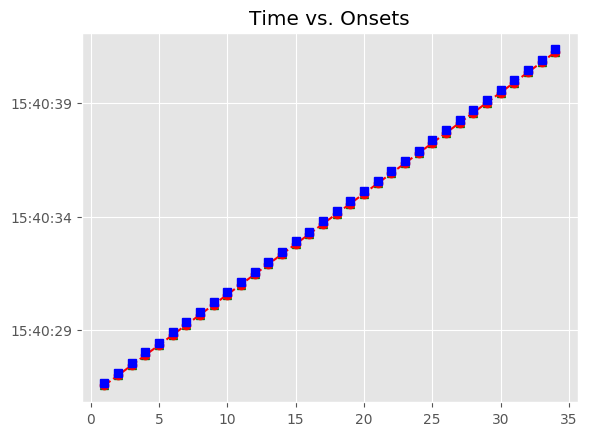

The data file committed next to this chart (first rows):
, Asynchrony, Tap Onset, Test, True Onset, User ID, IOI, Max, Min, Sanitized Tap Onset, Sanitized Asynchrony, Sanitized Mean Asynchrony, Sanitized Std Dev Asynchrony, Mean Asynchrony, Std Dev Asynchrony, Missed Taps, Phase Correction Response
1, -111.5, 2018-07-14 15:40:26.576552000, H1a3, 2018-07-14 15:40:26.688094000, 448, 0 days 00:00:00.447600000, 2018-07-14 15:40:26.911894000, 2018-07-14 15:40:26.464079500, 2018-07-14 15:40:26.576552000, -111.5, -116, 4.817, -116, 4.817, 0, -5.262
2, -116.8, 2018-07-14 15:40:27.018890000, H1a3, 2018-07-14 15:40:27.135694000, 448, 0 days 00:00:00.447743000, 2018-07-14 15:40:27.359565500, 2018-07-14 15:40:26.911894000, 2018-07-14 15:40:27.018890000, -116.8, -116, 4.817, -116, 4.817, 0, -1.676
3, -118.5, 2018-07-14 15:40:27.464957000, H1a3, 2018-07-14 15:40:27.583437000, 448, 0 days 00:00:00.448023000, 2018-07-14 15:40:27.807448500, 2018-07-14 15:40:27.359565500, 2018-07-14 15:40:27.464957000, -118.5, -116, 4.817, -116, 4.817, 0, -5.725
4, -124.2, 2018-07-14 15:40:27.907255000, H1a3, 2018-07-14 15:40:28.031460000, 448, 0 days 00:00:00.431853000, 2018-07-14 15:40:28.247386500, 2018-07-14 15:40:27.807448500, 2018-07-14 15:40:27.907255000, -124.2, -116, 4.817, -116, 4.817, 0, 10.28
5, -113.9, 2018-07-14 15:40:28.349387000, H1a3, 2018-07-14 15:40:28.463313000, 448, 0 days 00:00:00.447937000, 2018-07-14 15:40:28.687281500, 2018-07-14 15:40:28.247386500, 2018-07-14 15:40:28.349387000, -113.9, -116, 4.817, -116, 4.817, 0, -1.816
6, -115.7, 2018-07-14 15:40:28.795508000, H1a3, 2018-07-14 15:40:28.911250000, 448, 0 days 00:00:00.447741000, 2018-07-14 15:40:29.135120500, 2018-07-14 15:40:28.687281500, 2018-07-14 15:40:28.795508000, -115.7, -116, 4.817, -116, 4.817, 0, -5.358
7, -121.1, 2018-07-14 15:40:29.237891000, H1a3, 2018-07-14 15:40:29.358991000, 448, 0 days 00:00:00.431718000, 2018-07-14 15:40:29.574850000, 2018-07-14 15:40:29.135120500, 2018-07-14 15:40:29.237891000, -121.1, -116, 4.817, -116, 4.817, 0, 14.35
8, -106.7, 2018-07-14 15:40:29.683961000, H1a3, 2018-07-14 15:40:29.790709000, 448, 0 days 00:00:00.447973000, 2018-07-14 15:40:30.014695500, 2018-07-14 15:40:29.574850000, 2018-07-14 15:40:29.683961000, -106.7, -116, 4.817, -116, 4.817, 0, -5.603
9, -112.4, 2018-07-14 15:40:30.126331000, H1a3, 2018-07-14 15:40:30.238682000, 448, 0 days 00:00:00.447644000, 2018-07-14 15:40:30.462504000, 2018-07-14 15:40:30.014695500, 2018-07-14 15:40:30.126331000, -112.4, -116, 4.817, -116, 4.817, 0, -5.474
10, -117.8, 2018-07-14 15:40:30.568501000, H1a3, 2018-07-14 15:40:30.686326000, 448, 0 days 00:00:00.447832000, 2018-07-14 15:40:30.910242000, 2018-07-14 15:40:30.462504000, 2018-07-14 15:40:30.568501000, -117.8, -116, 4.817, -116, 4.817, 0, -5.693
11, -123.5, 2018-07-14 15:40:31.010640000, H1a3, 2018-07-14 15:40:31.134158000, 448, 0 days 00:00:00.431994000, 2018-07-14 15:40:31.350155000, 2018-07-14 15:40:30.910242000, 2018-07-14 15:40:31.010640000, -123.5, -116, 4.817, -116, 4.817, 0, 14.32
12, -109.2, 2018-07-14 15:40:31.456957000, H1a3, 2018-07-14 15:40:31.566152000, 448, 0 days 00:00:00.447935000, 2018-07-14 15:40:31.790119500, 2018-07-14 15:40:31.350155000, 2018-07-14 15:40:31.456957000, -109.2, -116, 4.817, -116, 4.817, 0, -5.658
13, -114.9, 2018-07-14 15:40:31.899234000, H1a3, 2018-07-14 15:40:32.014087000, 448, 0 days 00:00:00.447498000, 2018-07-14 15:40:32.237836000, 2018-07-14 15:40:31.790119500, 2018-07-14 15:40:31.899234000, -114.9, -116, 4.817, -116, 4.817, 0, -1.215
14, -116.1, 2018-07-14 15:40:32.345517000, H1a3, 2018-07-14 15:40:32.461585000, 448, 0 days 00:00:00.447825000, 2018-07-14 15:40:32.685497500, 2018-07-14 15:40:32.237836000, 2018-07-14 15:40:32.345517000, -116.1, -116, 4.817, -116, 4.817, 0, -5.783
15, -121.9, 2018-07-14 15:40:32.787559000, H1a3, 2018-07-14 15:40:32.909410000, 448, 0 days 00:00:00.431848000, 2018-07-14 15:40:33.125334000, 2018-07-14 15:40:32.685497500, 2018-07-14 15:40:32.787559000, -121.9, -116, 4.817, -116, 4.817, 0, 10.16
16, -111.7, 2018-07-14 15:40:33.229566000, H1a3, 2018-07-14 15:40:33.341258000, 448, 0 days 00:00:00.447915000, 2018-07-14 15:40:33.565215500, 2018-07-14 15:40:33.125334000, 2018-07-14 15:40:33.229566000, -111.7, -116, 4.817, -116, 4.817, 0, -1.548
17, -113.2, 2018-07-14 15:40:33.675933000, H1a3, 2018-07-14 15:40:33.789173000, 448, 0 days 00:00:00.447837000, 2018-07-14 15:40:34.013091500, 2018-07-14 15:40:33.565215500, 2018-07-14 15:40:33.675933000, -113.2, -116, 4.817, -116, 4.817, 0, -5.596
18, -118.8, 2018-07-14 15:40:34.118174000, H1a3, 2018-07-14 15:40:34.237010000, 448, 0 days 00:00:00.447782000, 2018-07-14 15:40:34.460901000, 2018-07-14 15:40:34.013091500, 2018-07-14 15:40:34.118174000, -118.8, -116, 4.817, -116, 4.817, 0, -1.521
19, -120.4, 2018-07-14 15:40:34.564435000, H1a3, 2018-07-14 15:40:34.684792000, 448, 0 days 00:00:00.431855000, 2018-07-14 15:40:34.900719500, 2018-07-14 15:40:34.460901000, 2018-07-14 15:40:34.564435000, -120.4, -116, 4.817, -116, 4.817, 0, 10.29
20, -110.1, 2018-07-14 15:40:35.006584000, H1a3, 2018-07-14 15:40:35.116647000, 448, 0 days 00:00:00.447827000, 2018-07-14 15:40:35.340560500, 2018-07-14 15:40:34.900719500, 2018-07-14 15:40:35.006584000, -110.1, -116, 4.817, -116, 4.817, 0, -1.764
21, -111.8, 2018-07-14 15:40:35.452647000, H1a3, 2018-07-14 15:40:35.564474000, 448, 0 days 00:00:00.447872000, 2018-07-14 15:40:35.788410000, 2018-07-14 15:40:35.340560500, 2018-07-14 15:40:35.452647000, -111.8, -116, 4.817, -116, 4.817, 0, -5.493
22, -117.3, 2018-07-14 15:40:35.895026000, H1a3, 2018-07-14 15:40:36.012346000, 448, 0 days 00:00:00.447788000, 2018-07-14 15:40:36.236240000, 2018-07-14 15:40:35.788410000, 2018-07-14 15:40:35.895026000, -117.3, -116, 4.817, -116, 4.817, 0, -5.636
23, -123, 2018-07-14 15:40:36.337178000, H1a3, 2018-07-14 15:40:36.460134000, 448, 0 days 00:00:00.431887000, 2018-07-14 15:40:36.676077500, 2018-07-14 15:40:36.236240000, 2018-07-14 15:40:36.337178000, -123, -116, 4.817, -116, 4.817, 0, 14.4
24, -108.6, 2018-07-14 15:40:36.783467000, H1a3, 2018-07-14 15:40:36.892021000, 448, 0 days 00:00:00.447849000, 2018-07-14 15:40:37.115945500, 2018-07-14 15:40:36.676077500, 2018-07-14 15:40:36.783467000, -108.6, -116, 4.817, -116, 4.817, 0, -5.746
25, -114.3, 2018-07-14 15:40:37.225570000, H1a3, 2018-07-14 15:40:37.339870000, 448, 0 days 00:00:00.447770000, 2018-07-14 15:40:37.563755000, 2018-07-14 15:40:37.115945500, 2018-07-14 15:40:37.225570000, -114.3, -116, 4.817, -116, 4.817, 0, -5.557
26, -119.9, 2018-07-14 15:40:37.667783000, H1a3, 2018-07-14 15:40:37.787640000, 448, 0 days 00:00:00.447796000, 2018-07-14 15:40:38.011538000, 2018-07-14 15:40:37.563755000, 2018-07-14 15:40:37.667783000, -119.9, -116, 4.817, -116, 4.817, 0, -1.446
27, -121.3, 2018-07-14 15:40:38.114133000, H1a3, 2018-07-14 15:40:38.235436000, 448, 0 days 00:00:00.431850000, 2018-07-14 15:40:38.451361000, 2018-07-14 15:40:38.011538000, 2018-07-14 15:40:38.114133000, -121.3, -116, 4.817, -116, 4.817, 0, 10.31
28, -111, 2018-07-14 15:40:38.556295000, H1a3, 2018-07-14 15:40:38.667286000, 448, 0 days 00:00:00.447867000, 2018-07-14 15:40:38.891219500, 2018-07-14 15:40:38.451361000, 2018-07-14 15:40:38.556295000, -111, -116, 4.817, -116, 4.817, 0, -1.76
29, -112.8, 2018-07-14 15:40:39.002402000, H1a3, 2018-07-14 15:40:39.115153000, 448, 0 days 00:00:00.447951000, 2018-07-14 15:40:39.339128500, 2018-07-14 15:40:38.891219500, 2018-07-14 15:40:39.002402000, -112.8, -116, 4.817, -116, 4.817, 0, -5.543
30, -118.3, 2018-07-14 15:40:39.444810000, H1a3, 2018-07-14 15:40:39.563104000, 448, 0 days 00:00:00.447628000, 2018-07-14 15:40:39.786918000, 2018-07-14 15:40:39.339128500, 2018-07-14 15:40:39.444810000, -118.3, -116, 4.817, -116, 4.817, 0, -5.549
31, -123.8, 2018-07-14 15:40:39.886889000, H1a3, 2018-07-14 15:40:40.010732000, 448, 0 days 00:00:00.432075000, 2018-07-14 15:40:40.226769500, 2018-07-14 15:40:39.786918000, 2018-07-14 15:40:39.886889000, -123.8, -116, 4.817, -116, 4.817, 0, 14.11
32, -109.7, 2018-07-14 15:40:40.333073000, H1a3, 2018-07-14 15:40:40.442807000, 448, 0 days 00:00:00.447667000, 2018-07-14 15:40:40.666640500, 2018-07-14 15:40:40.226769500, 2018-07-14 15:40:40.333073000, -109.7, -116, 4.817, -116, 4.817, 0, -5.434
33, -115.2, 2018-07-14 15:40:40.775306000, H1a3, 2018-07-14 15:40:40.890474000, 448, 0 days 00:00:00.447957000, 2018-07-14 15:40:41.114452500, 2018-07-14 15:40:40.666640500, 2018-07-14 15:40:40.775306000, -115.2, -116, 4.817, -116, 4.817, 0, -1.908
34, -117.1, 2018-07-14 15:40:41.221355000, H1a3, 2018-07-14 15:40:41.338431000, 448, 0 days 00:00:00.447759000, 2018-07-14 15:40:41.562310500, 2018-07-14 15:40:41.114452500, 2018-07-14 15:40:41.221355000, -117.1, -116, 4.817, -116, 4.817, 0, 
